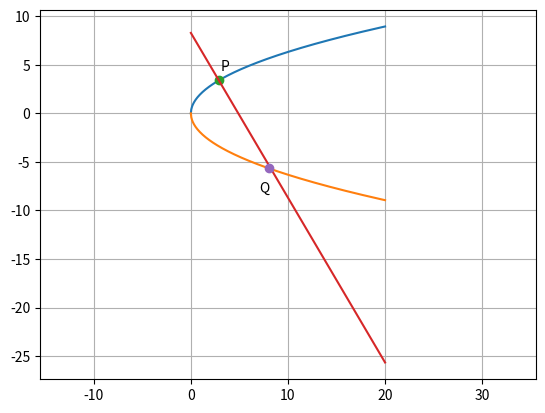

The matplotlib source for this figure:
import numpy as np
import matplotlib.pyplot as plt

x=np.linspace(0,20,500)
y1=2*np.sqrt(x)
y2=-2*np.sqrt(x)
plt.axis('equal')
plt.plot(x,y1)
plt.plot(x,y2)
plt.grid()
temp=np.sqrt(2)*np.linspace(0.2,1.2,6)


for i in range(0,6):
	t=temp[i]
	P=np.array([t**2, 2*t])
	
	
if i==5:
	plt.plot(P[0],P[1],'o')
	plt.text(P[0]+0.2,P[1]+1,'P')  
    
else:
    plt.plot(P[0],P[1],'o')    
   
y=2*t-t*(x-t**2)
plt.plot(x,y)
t1=-2*np.sqrt(2)
Q=np.array([t1**2, 2*t1])
plt.plot(Q[0],Q[1],'o')
plt.text(Q[0]-1,Q[1]-2.5,'Q')


plt.show()
